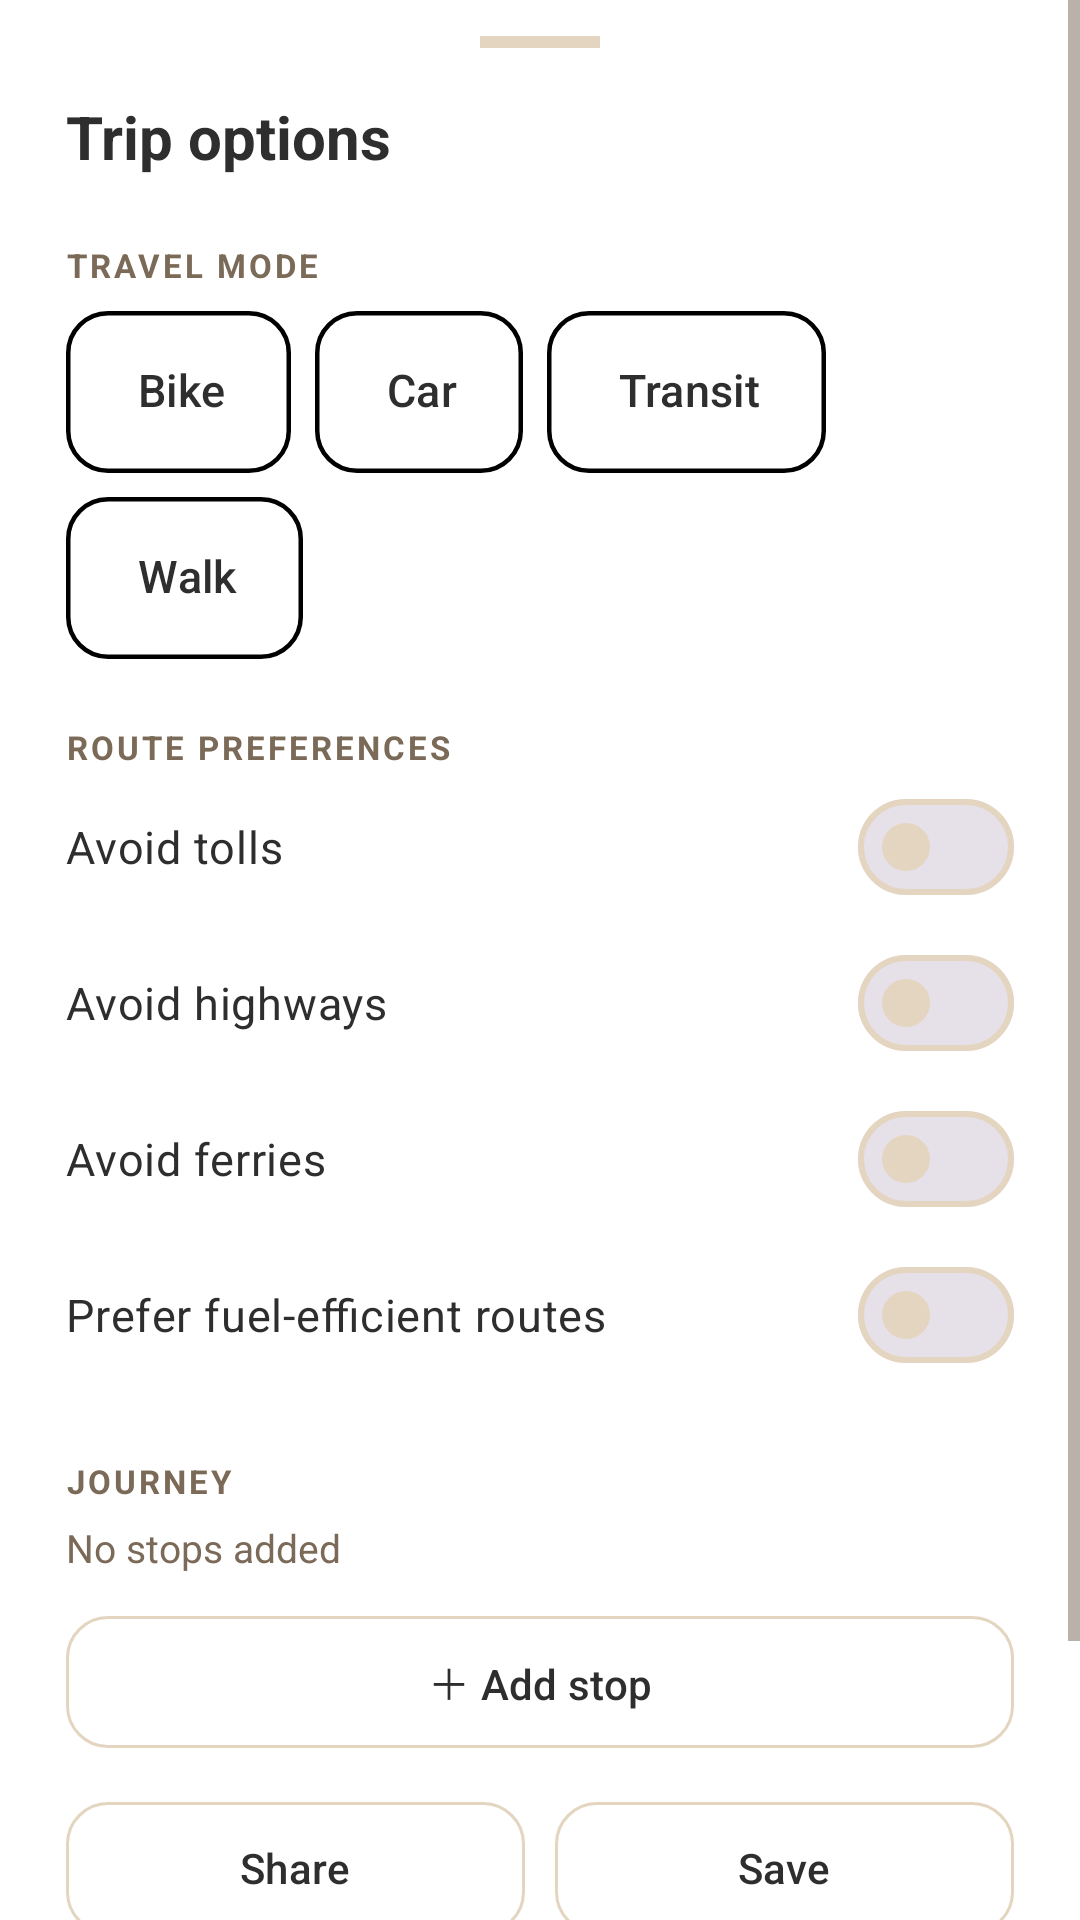

Android layout source for this screen:
<!-- AndroidManifest.xml: application theme Theme.RESQGO -->
<!-- res/layout/sheet_trip_options.xml -->
<?xml version="1.0" encoding="utf-8"?>
<ScrollView xmlns:android="http://schemas.android.com/apk/res/android"
    xmlns:app="http://schemas.android.com/apk/res-auto"
    android:layout_width="match_parent"
    android:layout_height="wrap_content"
    android:background="?attr/colorSurface">

    <LinearLayout
        android:layout_width="match_parent"
        android:layout_height="wrap_content"
        android:orientation="vertical"
        android:paddingHorizontal="22dp"
        android:paddingTop="12dp"
        android:paddingBottom="28dp">

        <View
            android:layout_width="40dp"
            android:layout_height="4dp"
            android:layout_gravity="center_horizontal"
            android:background="?attr/colorOutline" />

        <TextView
            android:layout_width="wrap_content"
            android:layout_height="wrap_content"
            android:layout_marginTop="16dp"
            android:text="@string/trip_options_title"
            android:textColor="?attr/colorOnBackground"
            android:textSize="20sp"
            android:textStyle="bold" />

        
        <TextView
            style="@style/Widget.RESQGO.SectionLabel"
            android:text="@string/trip_travel_mode" />

        <com.google.android.material.chip.ChipGroup
            android:id="@+id/chipGroupMode"
            android:layout_width="match_parent"
            android:layout_height="wrap_content"
            android:layout_marginTop="8dp"
            app:chipSpacingHorizontal="8dp"
            app:selectionRequired="true"
            app:singleSelection="true">

            <com.google.android.material.chip.Chip
                android:id="@+id/chipModeBike"
                style="@style/Widget.RESQGO.TimerChip"
                android:layout_width="wrap_content"
                android:layout_height="wrap_content"
                android:text="@string/mode_two_wheeler" />

            <com.google.android.material.chip.Chip
                android:id="@+id/chipModeCar"
                style="@style/Widget.RESQGO.TimerChip"
                android:layout_width="wrap_content"
                android:layout_height="wrap_content"
                android:text="@string/mode_car" />

            <com.google.android.material.chip.Chip
                android:id="@+id/chipModeTransit"
                style="@style/Widget.RESQGO.TimerChip"
                android:layout_width="wrap_content"
                android:layout_height="wrap_content"
                android:text="@string/mode_transit" />

            <com.google.android.material.chip.Chip
                android:id="@+id/chipModeWalk"
                style="@style/Widget.RESQGO.TimerChip"
                android:layout_width="wrap_content"
                android:layout_height="wrap_content"
                android:text="@string/mode_walking" />
        </com.google.android.material.chip.ChipGroup>

        
        <TextView
            style="@style/Widget.RESQGO.SectionLabel"
            android:text="@string/trip_preferences" />

        <com.google.android.material.materialswitch.MaterialSwitch
            android:id="@+id/swAvoidTolls"
            style="@style/Widget.RESQGO.OptionSwitch"
            android:text="@string/trip_avoid_tolls" />

        <com.google.android.material.materialswitch.MaterialSwitch
            android:id="@+id/swAvoidHighways"
            style="@style/Widget.RESQGO.OptionSwitch"
            android:text="@string/trip_avoid_highways" />

        <com.google.android.material.materialswitch.MaterialSwitch
            android:id="@+id/swAvoidFerries"
            style="@style/Widget.RESQGO.OptionSwitch"
            android:text="@string/trip_avoid_ferries" />

        <com.google.android.material.materialswitch.MaterialSwitch
            android:id="@+id/swFuelEfficient"
            style="@style/Widget.RESQGO.OptionSwitch"
            android:text="@string/trip_fuel_efficient" />

        
        <TextView
            style="@style/Widget.RESQGO.SectionLabel"
            android:text="@string/trip_journey_actions" />

        <TextView
            android:id="@+id/tvStopsSummary"
            android:layout_width="match_parent"
            android:layout_height="wrap_content"
            android:layout_marginTop="6dp"
            android:text="@string/trip_no_stops"
            android:textColor="?attr/colorOnSurfaceVariant"
            android:textSize="13sp" />

        <com.google.android.material.button.MaterialButton
            android:id="@+id/btnAddStop"
            style="@style/Widget.Material3.Button.OutlinedButton"
            android:layout_width="match_parent"
            android:layout_height="52dp"
            android:layout_marginTop="10dp"
            android:text="@string/trip_add_stop"
            android:textColor="?attr/colorOnBackground"
            app:cornerRadius="14dp"
            app:strokeColor="?attr/colorOutline" />

        <LinearLayout
            android:layout_width="match_parent"
            android:layout_height="wrap_content"
            android:layout_marginTop="10dp"
            android:orientation="horizontal">

            <com.google.android.material.button.MaterialButton
                android:id="@+id/btnShareRoute"
                style="@style/Widget.Material3.Button.OutlinedButton"
                android:layout_width="0dp"
                android:layout_height="52dp"
                android:layout_marginEnd="5dp"
                android:layout_weight="1"
                android:text="@string/trip_share"
                android:textColor="?attr/colorOnBackground"
                app:cornerRadius="14dp"
                app:strokeColor="?attr/colorOutline" />

            <com.google.android.material.button.MaterialButton
                android:id="@+id/btnSaveRoute"
                style="@style/Widget.Material3.Button.OutlinedButton"
                android:layout_width="0dp"
                android:layout_height="52dp"
                android:layout_marginStart="5dp"
                android:layout_weight="1"
                android:text="@string/trip_save"
                android:textColor="?attr/colorOnBackground"
                app:cornerRadius="14dp"
                app:strokeColor="?attr/colorOutline" />
        </LinearLayout>

        <com.google.android.material.button.MaterialButton
            android:id="@+id/btnApplyAndStart"
            android:layout_width="match_parent"
            android:layout_height="56dp"
            android:layout_marginTop="16dp"
            android:text="@string/trip_apply_start"
            android:textColor="?attr/colorOnPrimary"
            android:textSize="16sp"
            android:textStyle="bold"
            app:backgroundTint="?attr/colorPrimary"
            app:cornerRadius="14dp" />
    </LinearLayout>
</ScrollView>
<!-- resources referenced by this layout -->
<resources>
  <string name="mode_car">Car</string>
  <string name="mode_transit">Transit</string>
  <string name="mode_two_wheeler">Bike</string>
  <string name="mode_walking">Walk</string>
  <string name="trip_add_stop">＋  Add stop</string>
  <string name="trip_apply_start">Start</string>
  <string name="trip_avoid_ferries">Avoid ferries</string>
  <string name="trip_avoid_highways">Avoid highways</string>
  <string name="trip_avoid_tolls">Avoid tolls</string>
  <string name="trip_fuel_efficient">Prefer fuel-efficient routes</string>
  <string name="trip_journey_actions">Journey</string>
  <string name="trip_no_stops">No stops added</string>
  <string name="trip_options_title">Trip options</string>
  <string name="trip_preferences">Route preferences</string>
  <string name="trip_save">Save</string>
  <string name="trip_share">Share</string>
  <string name="trip_travel_mode">Travel mode</string>
  <style name="Widget.RESQGO.OptionSwitch" parent="Widget.Material3.CompoundButton.MaterialSwitch">
          <item name="android:layout_width">match_parent</item>
          <item name="android:layout_height">wrap_content</item>
          <item name="android:minHeight">52dp</item>
          <item name="android:gravity">center_vertical</item>
          <item name="android:textSize">15sp</item>
          <item name="android:textColor">?attr/colorOnBackground</item>
      </style>
  <style name="Widget.RESQGO.SectionLabel" parent="">
          <item name="android:layout_width">wrap_content</item>
          <item name="android:layout_height">wrap_content</item>
          <item name="android:layout_marginTop">22dp</item>
          <item name="android:textSize">11sp</item>
          <item name="android:textStyle">bold</item>
          <item name="android:letterSpacing">0.09</item>
          <item name="android:textAllCaps">true</item>
          <item name="android:textColor">?attr/colorOnSurfaceVariant</item>
      </style>
  <style name="Widget.RESQGO.TimerChip" parent="Widget.Material3.Chip.Filter">
          <item name="android:textSize">15sp</item>
          <item name="android:textStyle">bold</item>
          <item name="android:textColor">@color/chip_selector_text</item>
          <item name="chipBackgroundColor">@color/chip_selector_background</item>
          <item name="chipStrokeColor">@color/chip_selector_stroke</item>
          <item name="chipStrokeWidth">1.5dp</item>
          <item name="chipMinHeight">54dp</item>
          <item name="chipCornerRadius">14dp</item>
          <item name="chipStartPadding">16dp</item>
          <item name="chipEndPadding">16dp</item>
          <item name="checkedIconVisible">false</item>
          <item name="ensureMinTouchTargetSize">true</item>
      </style>
  <color name="md_theme_light_primary">#D2691E</color>
  <color name="md_theme_light_onPrimary">#FFFFFF</color>
  <color name="md_theme_light_surfaceVariant">#F1D9B7</color>
  <color name="md_theme_light_onBackground">#2E2E2E</color>
  <color name="md_theme_light_secondary">#A65B2F</color>
  <color name="md_theme_light_onSecondary">#FFFFFF</color>
  <color name="md_theme_light_error">#D32F2F</color>
  <color name="md_theme_light_onError">#FFFFFF</color>
  <color name="md_theme_light_background">#FAF5ED</color>
  <color name="md_theme_light_surface">#FFFFFF</color>
  <color name="md_theme_light_onSurface">#2E2E2E</color>
  <color name="md_theme_light_onSurfaceVariant">#7A6A57</color>
  <color name="md_theme_light_outline">#E3D5C0</color>
</resources>
